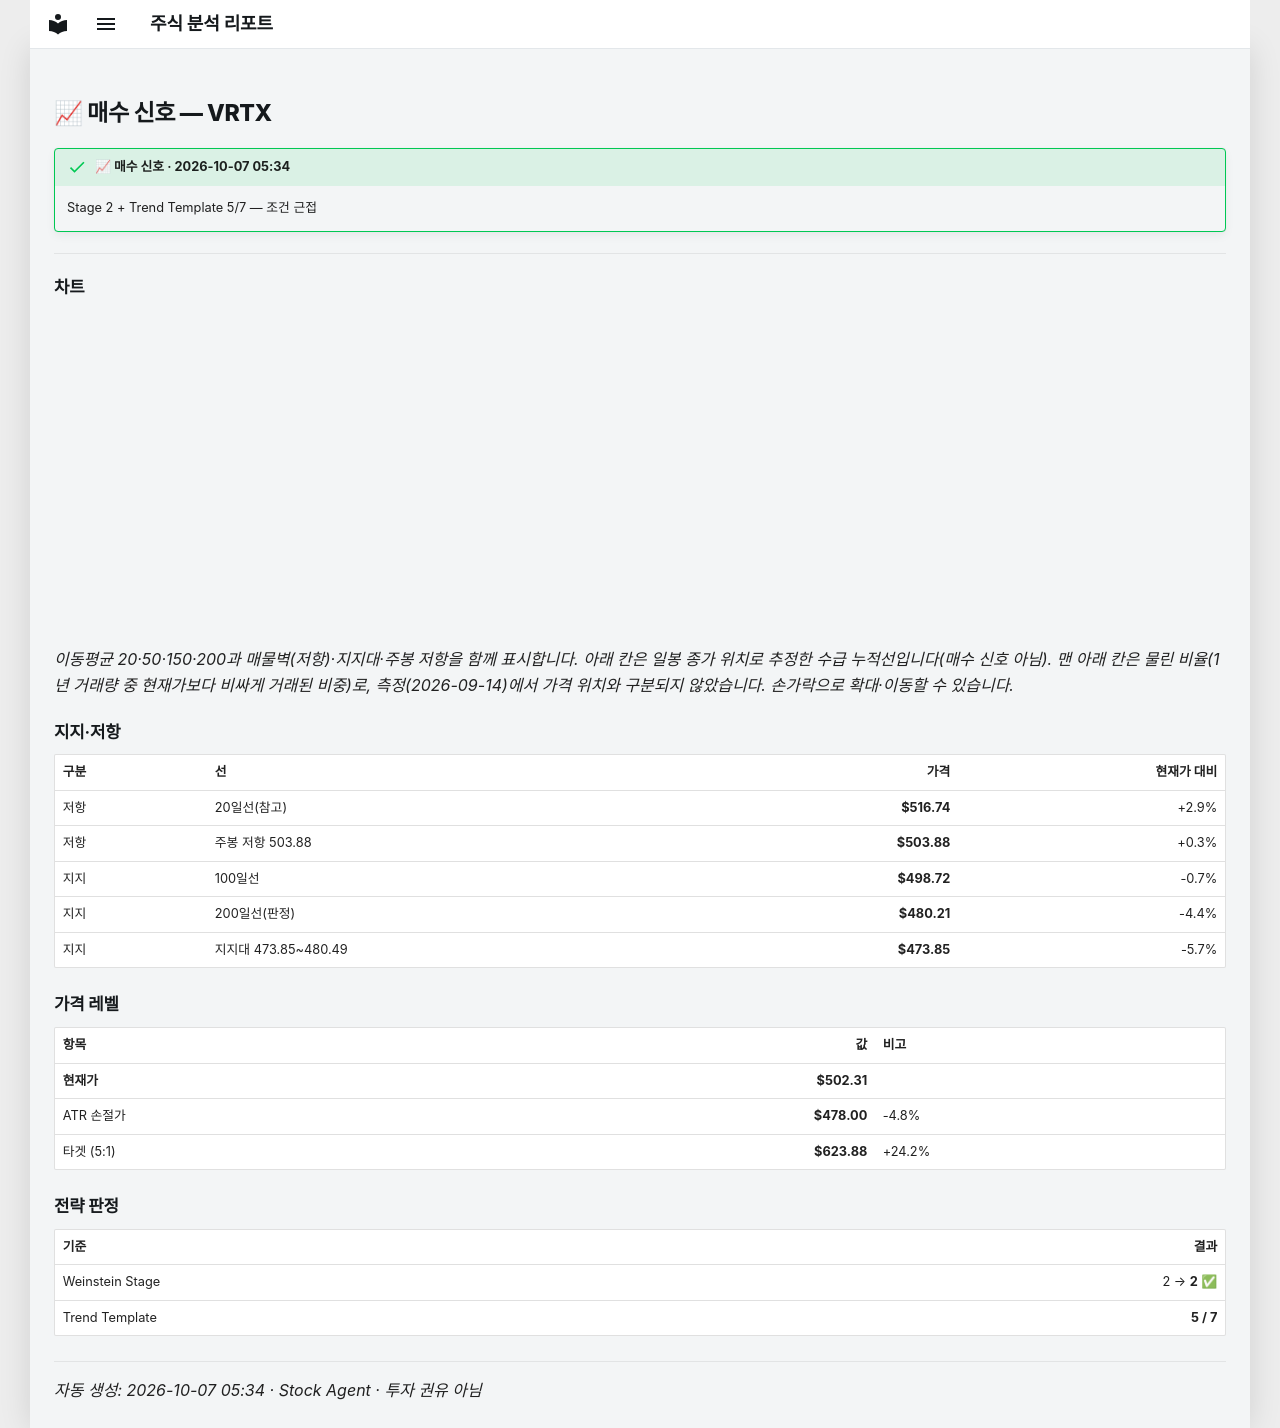

repository: soloandco/stock-reports · page: alerts/20261007-vrtx-buy_watch/index.html · generator: mkdocs

---
title: "📈 매수 신호 — VRTX"
ticker: VRTX
alert: "📈 매수 신호"
created: 2026-10-07
comments: true
---

# 📈 매수 신호 — VRTX

!!! success "📈 매수 신호 · 2026-10-07 05:34"
    Stage 2 + Trend Template 5/7 — 조건 근접

---

## 차트

<div class="stock-chart" data-src="../charts/20261007-vrtx-buy_watch.json"></div>

_이동평균 20·50·150·200과 매물벽(저항)·지지대·주봉 저항을 함께 표시합니다. 아래 칸은 일봉 종가 위치로 추정한 수급 누적선입니다(매수 신호 아님). 맨 아래 칸은 물린 비율(1년 거래량 중 현재가보다 비싸게 거래된 비중)로, 측정(2026-09-14)에서 가격 위치와 구분되지 않았습니다. 손가락으로 확대·이동할 수 있습니다._

## 지지·저항

| 구분 | 선 | 가격 | 현재가 대비 |
|:-----|:---|-----:|-----------:|
| 저항 | 20일선(참고) | **$516.74** | +2.9% |
| 저항 | 주봉 저항 503.88 | **$503.88** | +0.3% |
| 지지 | 100일선 | **$498.72** | -0.7% |
| 지지 | 200일선(판정) | **$480.21** | -4.4% |
| 지지 | 지지대 473.85~480.49 | **$473.85** | -5.7% |

## 가격 레벨

| 항목 | 값 | 비고 |
|:-----|---:|:-----|
| **현재가** | **$502.31** | |
| ATR 손절가 | **$478.00** | -4.8% |
| 타겟 (5:1) | **$623.88** | +24.2% |

## 전략 판정

| 기준 | 결과 |
|:-----|-----:|
| Weinstein Stage | 2 → **2** ✅ |
| Trend Template | **5 / 7** |

---
_자동 생성: 2026-10-07 05:34 · Stock Agent · 투자 권유 아님_
